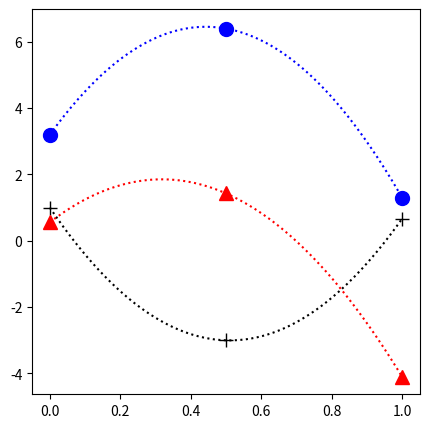
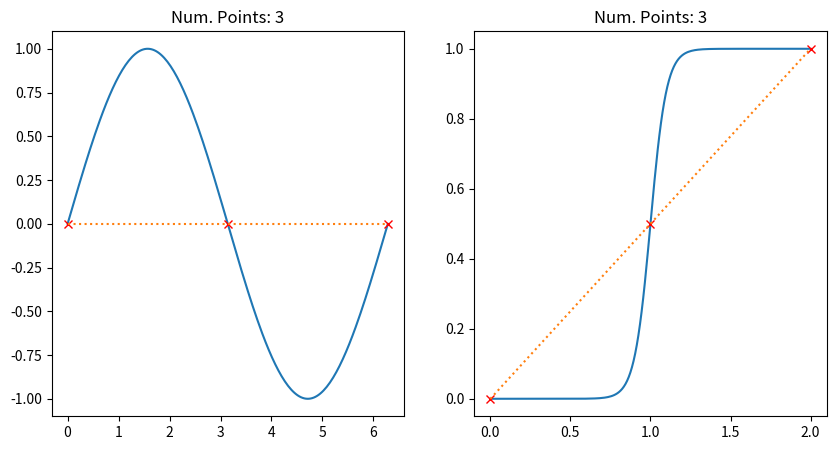
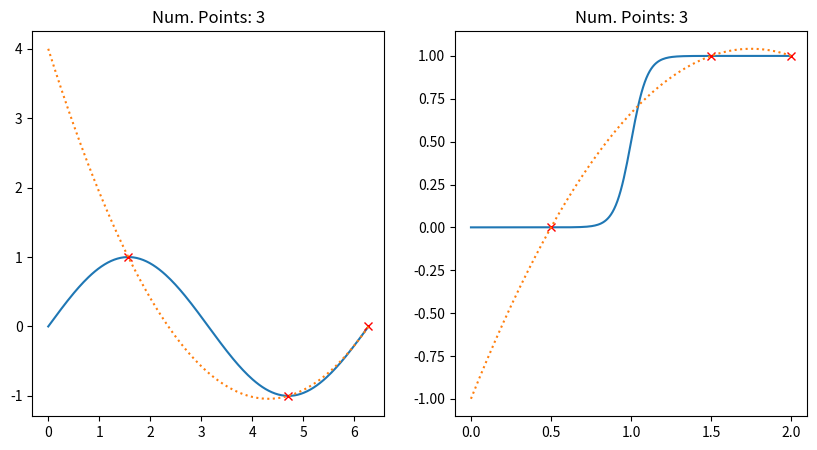

These figures' Python source, in order:
import numpy as np
import matplotlib.pyplot as plt

def lagrange_poly(x, xi, fi):
    """
    Calculate the value of the quadratic Lagrange polynomial at x.
    xi and fi are the points and function evalueated at those points.
    """
    
    # We assume that points are equally spaced and ordered
    invDxSq=1.0/(xi[1]-xi[0])**2
    
    
    return (invDxSq*(0.5*fi[0]*(x-xi[1])*(x-xi[2]) \
                            -fi[1]*(x-xi[0])*(x-xi[2]) \
                            +0.5*fi[2]*(x-xi[0])*(x-xi[1])))
  
# Some random points
x = np.array([0.0, 0.5, 1.0])
xGrid = np.linspace(0.0, 1.0, 200)

f = np.array([1.0, -3.0, 2.0/3.0])
g = np.array([3.2,6.4,1.3])
h = np.array([0.56,1.43,-4.1])

# Now lets plot it:
fig1,ax1= plt.subplots(figsize=(5,5))

ax1.plot(x,f,'k+',markersize=10)
ax1.plot(x,g,'bo',markersize=10)
ax1.plot(x,h,'r^',markersize=10)

ax1.plot(xGrid,lagrange_poly(xGrid,x,f),'k:')
ax1.plot(xGrid,lagrange_poly(xGrid,x,g),'b:')
ax1.plot(xGrid,lagrange_poly(xGrid,x,h),'r:')

plt.show()


import numpy as np
import matplotlib.pyplot as plt

def sine_test(x):
    """ a sine test function """
    return np.sin(x)

def tanh_test(x):
    """ a tanh test function """
    return 0.5*(1.0+np.tanh((x-1.0)/0.1))


class LagrangePoly:
    """ Class for constructing a Lagrange polynomial """
    
    def __init__(self,npts=3,xmin=0.0,xmax=1.0,func=None):
        self.npts=npts
        self.xmin=xmin
        self.xmax=xmax
        self.func=func
        
        self.xi = self.get_interp_pts()
        self.fi = func(self.xi)

        
    def get_interp_pts(self):
        """ get the x points where we interpolate """
        
        return np.linspace(self.xmin, self.xmax, self.npts)
        
   
    def lagrange_poly(self,x):
        """
        Calculate the value of the Lagrange polynomial at x.
        xi and fi are the points and function evalueated at those points.
        """

        f=0.0
        
        for i in range(0,self.npts):
        
            # Evaluate the basis function
            basisL=1.0
            for j in range(0,self.npts):
                
                if i != j:
                    basisL *= (x-self.xi[j])/(self.xi[i]-self.xi[j])
            
            # Add to polynomial
            f+=self.fi[i]*basisL
    
        return f


def main():
    
    # Some parameters:
    npts = 3  # must be >= 3

    xminSin = 0.0
    xmaxSin = 2.0*np.pi
    
    xminTanh = 0.0
    xmaxTanh = 2.0
    
    # First lets get out functions of a very fine grid for plotting:
    xPlotSin=np.linspace(xminSin,xmaxSin,200)
    fPlotSin=sine_test(xPlotSin)
    xPlotTanh=np.linspace(xminTanh,xmaxTanh,200)
    fPlotTanh=tanh_test(xPlotTanh)
    
    # Now Evaluate the Lagrange Polynomials with the chosen number of points 
    lagrangeSin = LagrangePoly(npts, xminSin, xmaxSin, func=sine_test)
    lagrangeTanh = LagrangePoly(npts, xminTanh, xmaxTanh, func=tanh_test)

    # Plot it!
    fig2,(ax21,ax22)= plt.subplots(1,2,figsize=(10,5))  
    
    # Exact function
    ax21.plot(xPlotSin,fPlotSin,label='Function')
    ax22.plot(xPlotTanh,fPlotTanh,label='Function')
    
    # Points used in interpolation
    ax21.plot(lagrangeSin.xi,lagrangeSin.fi,'rx',label='Points for interpolation')
    ax22.plot(lagrangeTanh.xi,lagrangeTanh.fi,'rx',label='Points for interpolation')
    
    # Interpolation
    ax21.plot(xPlotSin,lagrangeSin.lagrange_poly(xPlotSin),':',label='Interpolation')
    ax22.plot(xPlotTanh,lagrangeTanh.lagrange_poly(xPlotTanh),':',label='Interpolation')
    
    ax21.set_title('Num. Points: '+str(npts))
    ax22.set_title('Num. Points: '+str(npts))
    
    plt.savefig('lag_poly_int_'+str(npts)+'.pdf',bbox_inches='tight')
    plt.show()
    
if __name__ == "__main__":
    main()


class LagrangePolyCheby:
    """ Class for constructing a Lagrange polynomial """
    
    def __init__(self,npts=3,xmin=0.0,xmax=1.0,func=None):
        self.npts=npts
        self.xmin=xmin
        self.xmax=xmax
        self.func=func
        
        self.xi = self.get_interp_pts()
        self.fi = func(self.xi)

        
    def get_interp_pts(self):
        """ get the x points where we interpolate """
        
        return 0.5*(self.xmin + self.xmax) + \
                0.5*(self.xmax - self.xmin)*np.cos(2.0*np.arange(self.npts)*np.pi/(2*self.npts))
        
   
    def lagrange_poly(self,x):
        """
        Calculate the value of the Lagrange polynomial at x.
        xi and fi are the points and function evalueated at those points.
        """

        f=0.0
        
        for i in range(0,self.npts):
        
            # Evaluate the basis function
            basisL=1.0
            for j in range(0,self.npts):
                
                if i != j:
                    basisL *= (x-self.xi[j])/(self.xi[i]-self.xi[j])
            
            # Add to polynomial
            f+=self.fi[i]*basisL
    
        return f


def main():
    
    # Some parameters:
    npts = 3 # must be >= 3

    xminSin = 0.0
    xmaxSin = 2.0*np.pi
    
    xminTanh = 0.0
    xmaxTanh = 2.0
    
    # First lets get out functions of a very fine grid for plotting:
    xPlotSin=np.linspace(xminSin,xmaxSin,200)
    fPlotSin=sine_test(xPlotSin)
    xPlotTanh=np.linspace(xminTanh,xmaxTanh,200)
    fPlotTanh=tanh_test(xPlotTanh)
    
    # Now Evaluate the Lagrange Polynomials with the chosen number of points 
    lagrangeSin = LagrangePolyCheby(npts, xminSin, xmaxSin, func=sine_test)
    lagrangeTanh = LagrangePolyCheby(npts, xminTanh, xmaxTanh, func=tanh_test)

    # Plot it!
    fig2,(ax21,ax22)= plt.subplots(1,2,figsize=(10,5))  
    
    # Exact function
    ax21.plot(xPlotSin,fPlotSin,label='Function')
    ax22.plot(xPlotTanh,fPlotTanh,label='Function')
    
    # Points used in interpolation
    ax21.plot(lagrangeSin.xi,lagrangeSin.fi,'rx',label='Points for interpolation')
    ax22.plot(lagrangeTanh.xi,lagrangeTanh.fi,'rx',label='Points for interpolation')
    
    # Interpolation
    ax21.plot(xPlotSin,lagrangeSin.lagrange_poly(xPlotSin),':',label='Interpolation')
    ax22.plot(xPlotTanh,lagrangeTanh.lagrange_poly(xPlotTanh),':',label='Interpolation')
    
    ax21.set_title('Num. Points: '+str(npts))
    ax22.set_title('Num. Points: '+str(npts))
    
    plt.savefig('lag_poly_cheb_int_'+str(npts)+'.pdf',bbox_inches='tight')
    plt.show()
    
if __name__ == "__main__":
    main()


